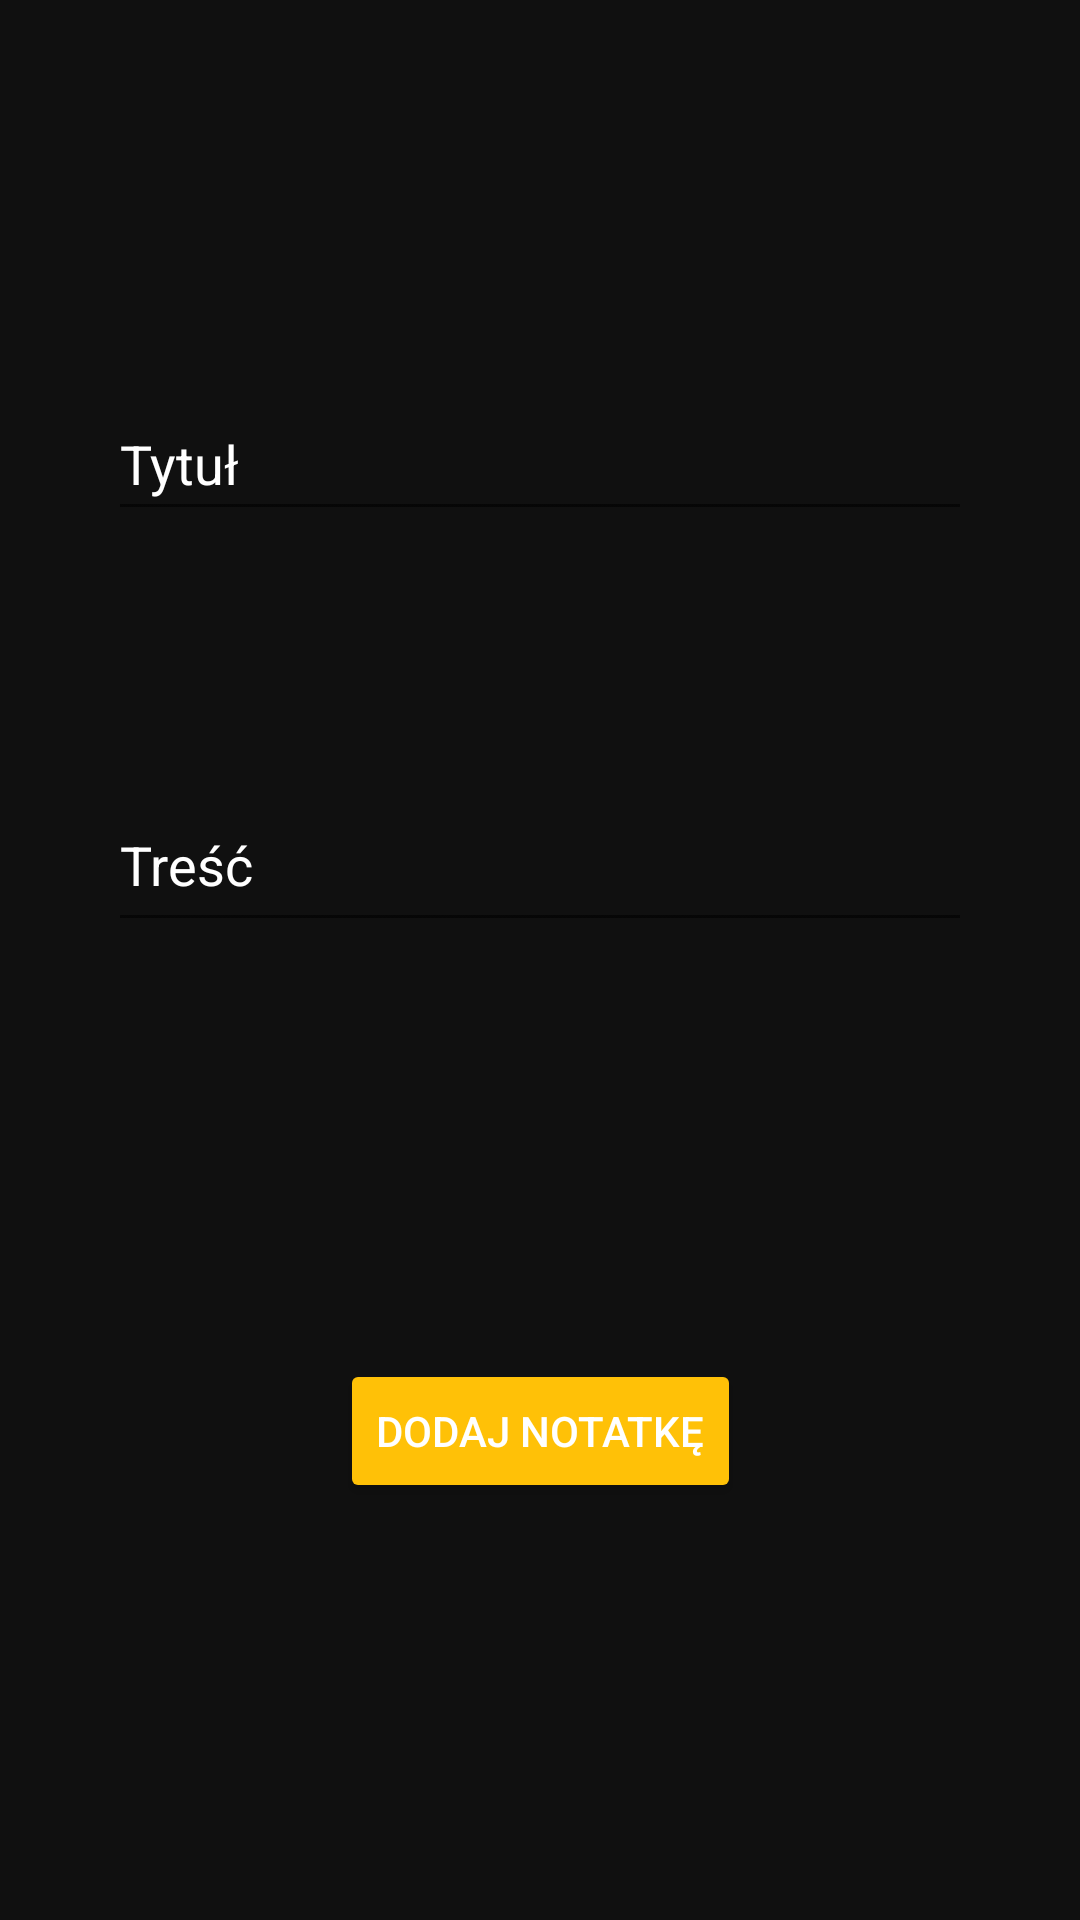

Write the Android layout XML for this screen, with the resource values it uses.
<!-- AndroidManifest.xml: application theme Theme.Sqlite_szablon -->
<!-- res/layout/activity_add.xml -->
<?xml version="1.0" encoding="utf-8"?>
<androidx.constraintlayout.widget.ConstraintLayout xmlns:android="http://schemas.android.com/apk/res/android"
    xmlns:app="http://schemas.android.com/apk/res-auto"
    xmlns:tools="http://schemas.android.com/tools"
    android:layout_width="match_parent"
    android:layout_height="match_parent"
    android:background="#101010"
    tools:context=".AddActivity">

    <EditText
        android:id="@+id/etTitle"
        android:layout_width="288dp"
        android:layout_height="48dp"
        android:layout_marginTop="40dp"
        android:hint="@string/tytul"
        android:inputType="textCapSentences"
        android:outlineAmbientShadowColor="@color/white"
        android:outlineSpotShadowColor="@color/white"
        android:shadowColor="@color/white"
        android:textColor="@color/white"
        android:textColorHint="@color/white"
        android:textColorLink="@color/white"
        app:layout_constraintBottom_toTopOf="@+id/etBody"
        app:layout_constraintEnd_toEndOf="parent"
        app:layout_constraintStart_toStartOf="parent"
        app:layout_constraintTop_toTopOf="parent"
        app:layout_constraintWidth_percent="0.7" />


    <EditText
        android:id="@+id/etBody"
        android:layout_width="288dp"
        android:layout_height="48dp"
        android:layout_marginBottom="50dp"
        android:gravity="top"
        android:hint="@string/tresc"
        android:inputType="text"
        android:outlineAmbientShadowColor="@color/white"
        android:outlineSpotShadowColor="@color/white"
        android:shadowColor="@color/white"
        android:textColor="@color/white"
        android:textColorHint="@color/white"
        android:textColorLink="@color/white"
        app:layout_constraintBottom_toTopOf="@+id/btnAdd"
        app:layout_constraintEnd_toEndOf="parent"
        app:layout_constraintStart_toStartOf="parent"
        app:layout_constraintTop_toBottomOf="@+id/etTitle"
        app:layout_constraintWidth_percent="0.7" />


    <Button
        android:id="@+id/btnAdd"
        android:layout_width="wrap_content"
        android:layout_height="wrap_content"
        android:layout_marginBottom="50dp"
        android:backgroundTint="#FFC107"
        android:text="@string/addCar"
        app:layout_constraintBottom_toBottomOf="parent"
        app:layout_constraintEnd_toEndOf="parent"
        app:layout_constraintStart_toStartOf="parent"
        app:layout_constraintTop_toBottomOf="@+id/etBody" />

</androidx.constraintlayout.widget.ConstraintLayout>
<!-- resources referenced by this layout -->
<resources>
  <string name="addCar">Dodaj notatkę</string>
  <string name="tresc">Treść</string>
  <string name="tytul">Tytuł</string>
  <style name="Theme.Sqlite_szablon" parent="Theme.MaterialComponents.DayNight.DarkActionBar">
          
          <item name="colorPrimary">#FFC107</item>
          <item name="colorPrimaryVariant">@color/black</item>
          <item name="colorOnPrimary">@color/white</item>
          
          <item name="colorSecondary">@color/teal_200</item>
          <item name="colorSecondaryVariant">@color/teal_700</item>
          <item name="colorOnSecondary">@color/black</item>
          
          <item name="android:statusBarColor" tools:targetApi="l">?attr/colorPrimaryVariant</item>
          
          <item name="android:textColorPrimary">#FFFFFF</item>
          <item name="android:navigationBarColor">#1E252525</item>
      </style>
  <!-- not gathered from this repository: default colours our renderer supplied (Android Studio template values) -->
  <color name="teal_200">#FF03DAC5</color>
  <color name="teal_700">#FF018786</color>
  <color name="black">#FF000000</color>
  <color name="white">#FFFFFFFF</color>
</resources>
